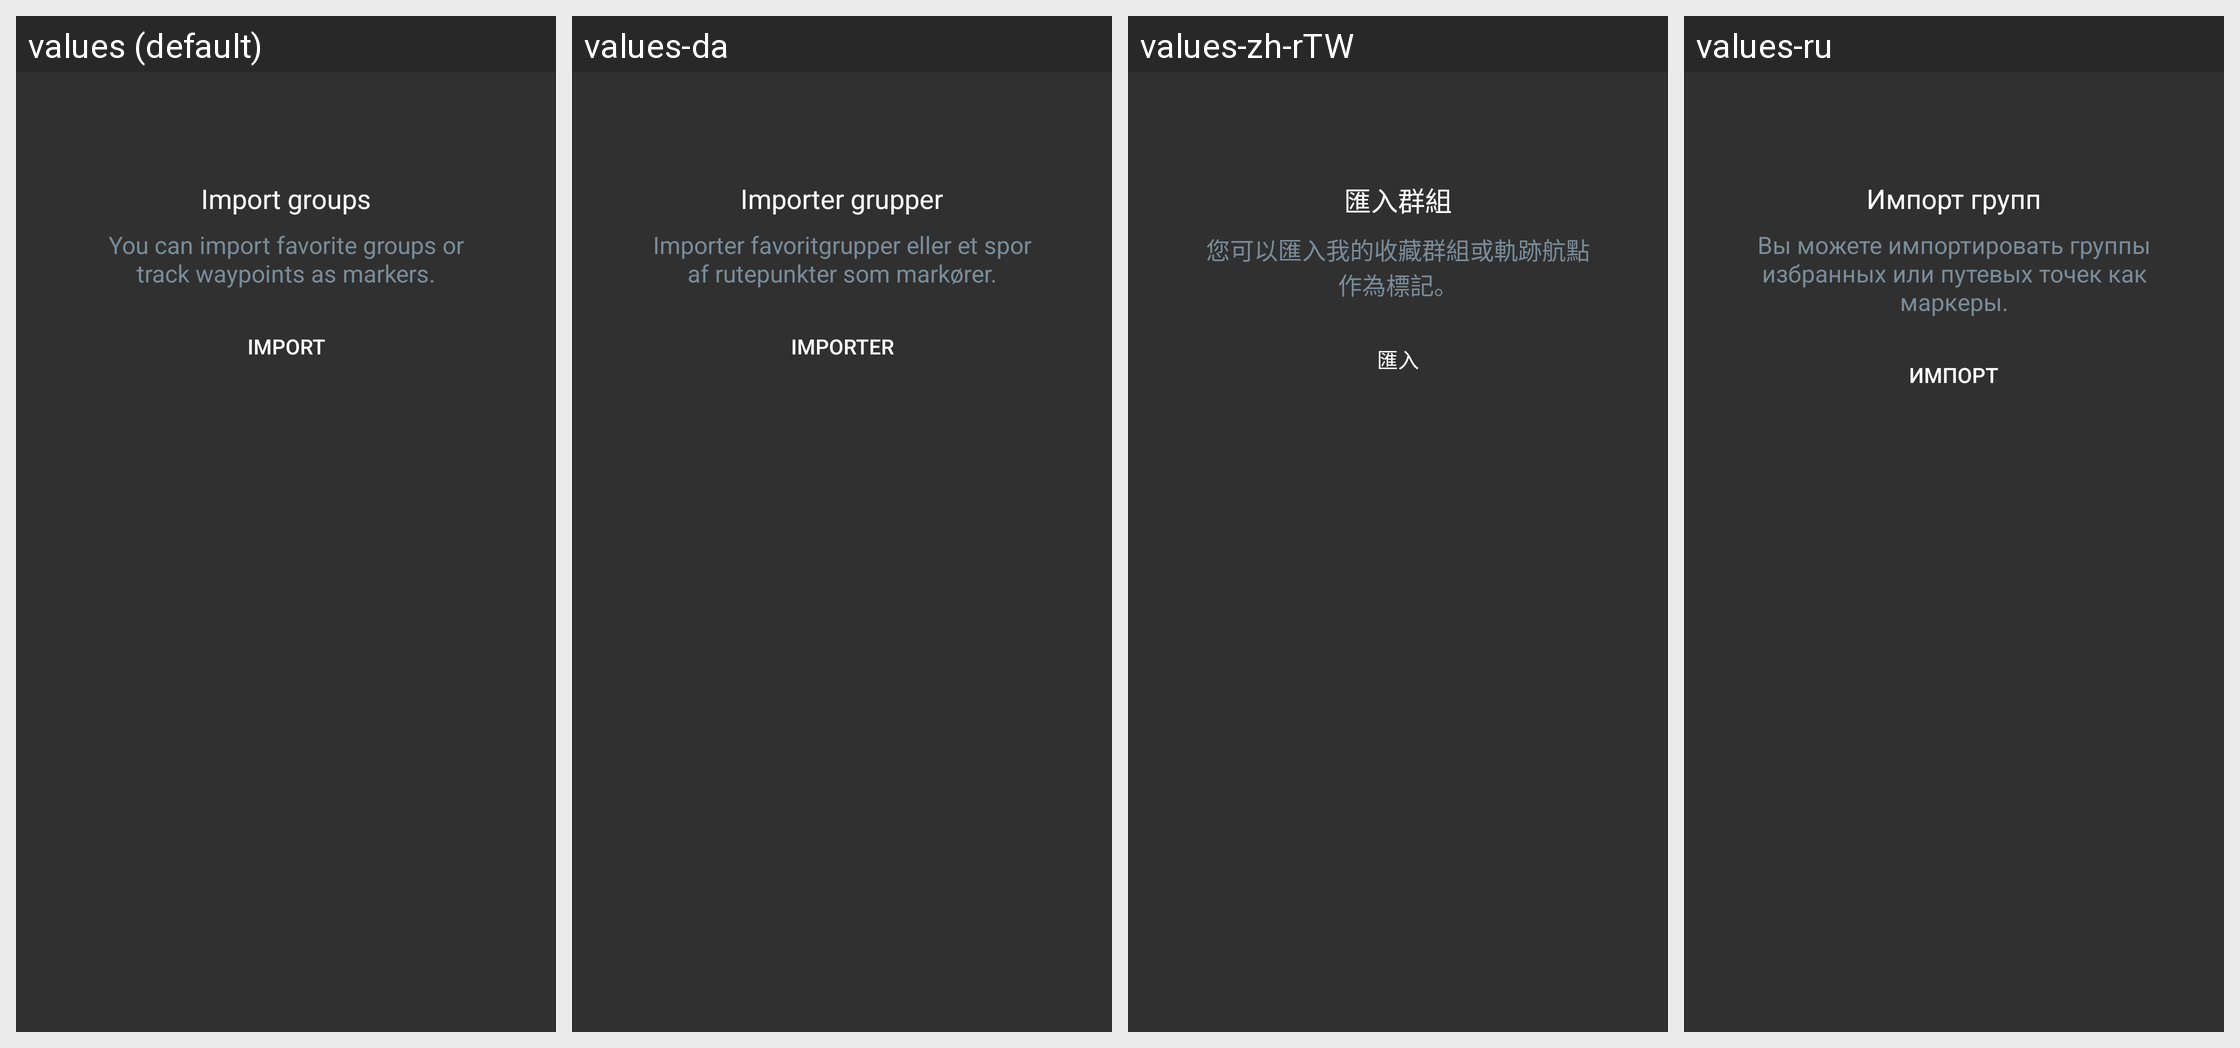

Locale-by-locale string values for the Android screen shown in this grid:
Android screen res/layout/empty_state_markers_groups.xml rendered under 4 locales, left to right: values (default), values-da, values-zh-rTW, values-ru. Device: Nexus 5 (rendered at 1080×1920; each locale shown at half size, 540×960, under a caption strip naming it); theme OsmandDarkTheme.
Other locales in the repository, not shown: values-af, values-ar, values-az, values-be, values-be-rBY, values-bg, values-bn, values-bs, values-ca, values-cs, values-cy, values-de, values-el, values-en-rGB, values-eo, values-es, values-es-rAR, values-es-rUS, values-et, values-eu, values-fa, values-fi, values-fr, values-gl, values-he, values-hr, values-hu, values-hy, values-id, values-is, values-it, values-ja, values-ka, values-kn, values-ko, values-ku, values-lt, values-lv, values-ml, values-mr, values-nb, values-nl, values-nn, values-pl, values-pt, values-pt-rBR, values-ro, values-sc, values-sk, values-sl, values-sq, values-sr, values-sv, values-tr, values-uk, values-vi, values-zh-rCN.
Strings drawn on this screen, with the default value and each locale's value (text and hints the layout hard-codes, and strings that could not be matched under every locale, appear in the picture but are not listed):

empty_state_markers_groups
  values: Import groups
  values-da: Importer grupper
  values-zh-rTW: 匯入群組
  values-ru: Импорт групп

empty_state_markers_groups_desc
  values: You can import favorite groups or track waypoints as markers.
  values-da: Importer favoritgrupper eller et spor af rutepunkter som markører.
  values-zh-rTW: 您可以匯入我的收藏群組或軌跡航點作為標記。
  values-ru: Вы можете импортировать группы избранных или путевых точек как маркеры.

shared_string_import
  values: Import
  values-da: Importer
  values-zh-rTW: 匯入
  values-ru: Импорт
